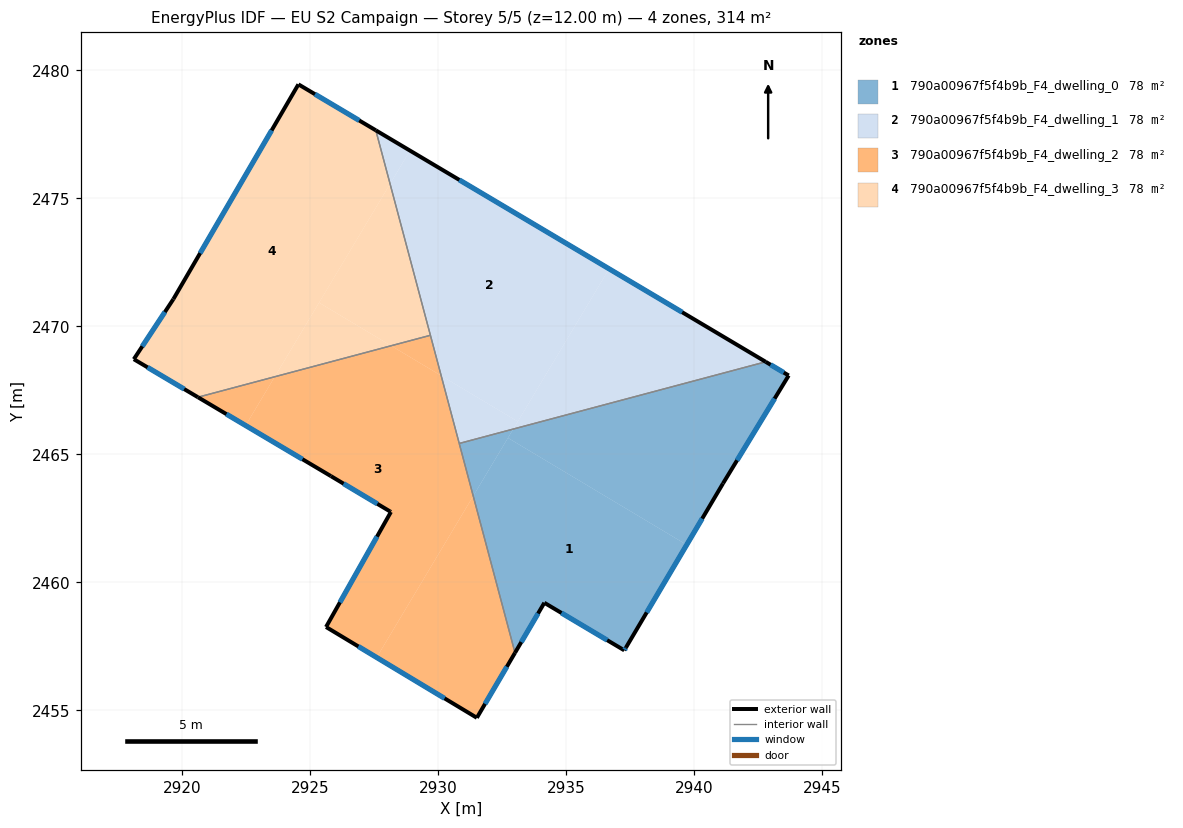
=== STOREY PLAN SPEC (per zone: floor XY polygon, exterior-wall plan segments, windows/doors) ===
zone 1: 790a00967f5f4b9b_F4_dwelling_0  (78.4 m²)
  floor: (2939.70, 2461.47) (2937.33, 2457.45) (2937.27, 2457.34) (2934.14, 2459.20) (2933.00, 2457.25) (2931.37, 2463.37) (2932.72, 2465.64)
  floor: (2943.69, 2468.08) (2941.12, 2463.86) (2939.70, 2461.47) (2932.72, 2465.64) (2932.93, 2465.99) (2942.79, 2468.61)
  floor: (2932.93, 2465.99) (2931.37, 2463.37) (2930.82, 2465.43)
  exterior wall: (2943.69, 2468.08) – (2942.79, 2468.61)  [1.0 m]
    window: (2943.49, 2468.19) – (2942.98, 2468.50)  [1.0 m²]
  exterior wall: (2941.12, 2463.86) – (2943.69, 2468.08)  [4.9 m]
    window: (2941.67, 2464.77) – (2943.14, 2467.18)  [4.8 m²]
  exterior wall: (2937.33, 2457.45) – (2941.12, 2463.86)  [7.4 m]
    window: (2938.14, 2458.82) – (2940.31, 2462.49)  [7.3 m²]
  exterior wall: (2937.27, 2457.34) – (2937.33, 2457.45)  [0.1 m]
    window: (2937.28, 2457.37) – (2937.32, 2457.43)  [0.1 m²]
  exterior wall: (2934.14, 2459.20) – (2937.27, 2457.34)  [3.6 m]
    window: (2934.81, 2458.80) – (2936.60, 2457.74)  [3.6 m²]
  exterior wall: (2933.00, 2457.25) – (2934.14, 2459.20)  [2.3 m]
    window: (2933.24, 2457.67) – (2933.90, 2458.78)  [2.2 m²]
  interior walls: 2
zone 2: 790a00967f5f4b9b_F4_dwelling_1  (78.4 m²)
  floor: (2936.67, 2472.25) (2933.11, 2466.28) (2930.11, 2468.07) (2928.12, 2475.56) (2928.90, 2476.86)
  floor: (2942.79, 2468.61) (2932.93, 2465.99) (2936.67, 2472.25)
  floor: (2928.90, 2476.86) (2928.12, 2475.56) (2927.56, 2477.66)
  floor: (2933.11, 2466.28) (2932.93, 2465.99) (2930.82, 2465.43) (2930.11, 2468.07)
  exterior wall: (2942.79, 2468.61) – (2927.56, 2477.66)  [17.7 m]
    window: (2939.53, 2470.55) – (2930.82, 2475.72)  [17.4 m²]
  interior walls: 3
zone 3: 790a00967f5f4b9b_F4_dwelling_2  (78.4 m²)
  floor: (2930.11, 2468.07) (2931.37, 2463.37) (2927.59, 2457.07) (2925.62, 2458.26) (2928.15, 2462.75) (2925.81, 2464.15) (2922.47, 2466.13) (2923.61, 2468.03) (2928.16, 2469.24)
  floor: (2931.37, 2463.37) (2933.00, 2457.25) (2931.51, 2454.71) (2927.59, 2457.07)
  floor: (2923.61, 2468.03) (2922.47, 2466.13) (2920.61, 2467.23)
  floor: (2929.69, 2469.65) (2930.11, 2468.07) (2928.16, 2469.24)
  exterior wall: (2925.62, 2458.26) – (2931.51, 2454.71)  [6.9 m]
    window: (2926.88, 2457.50) – (2930.25, 2455.47)  [6.7 m²]
  exterior wall: (2928.15, 2462.75) – (2925.62, 2458.26)  [5.2 m]
    window: (2927.61, 2461.79) – (2926.16, 2459.22)  [5.1 m²]
  exterior wall: (2928.11, 2462.77) – (2928.15, 2462.75)  [0.0 m]
  exterior wall: (2925.81, 2464.15) – (2928.11, 2462.77)  [2.7 m]
    window: (2926.30, 2463.85) – (2927.62, 2463.07)  [2.6 m²]
  exterior wall: (2920.61, 2467.23) – (2925.81, 2464.15)  [6.0 m]
    window: (2921.72, 2466.57) – (2924.69, 2464.81)  [5.9 m²]
  exterior wall: (2931.51, 2454.71) – (2933.00, 2457.25)  [2.9 m]
    window: (2931.83, 2455.25) – (2932.68, 2456.70)  [2.9 m²]
  interior walls: 3
zone 4: 790a00967f5f4b9b_F4_dwelling_3  (78.4 m²)
  floor: (2928.12, 2475.56) (2929.69, 2469.65) (2928.16, 2469.24) (2925.34, 2470.92)
  floor: (2927.56, 2477.66) (2928.12, 2475.56) (2923.61, 2468.03) (2920.61, 2467.23) (2918.11, 2468.72) (2919.65, 2471.06) (2924.54, 2479.45)
  floor: (2928.16, 2469.24) (2923.61, 2468.03) (2925.34, 2470.92)
  exterior wall: (2927.56, 2477.66) – (2924.54, 2479.45)  [3.5 m]
    window: (2926.91, 2478.04) – (2925.18, 2479.07)  [3.4 m²]
  exterior wall: (2918.11, 2468.72) – (2920.61, 2467.23)  [2.9 m]
    window: (2918.64, 2468.40) – (2920.08, 2467.55)  [2.9 m²]
  exterior wall: (2919.65, 2471.06) – (2918.11, 2468.72)  [2.8 m]
    window: (2919.32, 2470.56) – (2918.44, 2469.22)  [2.8 m²]
  exterior wall: (2924.54, 2479.45) – (2919.65, 2471.06)  [9.7 m]
    window: (2923.49, 2477.65) – (2920.70, 2472.86)  [9.5 m²]
  interior walls: 2

=== DERIVED (storey summary) ===
Building: EU S2 Campaign
Storey: 5 of 5  (floor level z = 12.00 m)
Storey gross floor area: 313.6 m²
Zones on this storey: 4
  - 790a00967f5f4b9b_F4_dwelling_0: floor 78.4 m²; exterior wall 19.5 m (58.4 m²); 6 window(s) 19.1 m²; WWR 32.7%
  - 790a00967f5f4b9b_F4_dwelling_1: floor 78.4 m²; exterior wall 17.7 m (53.1 m²); 1 window(s) 17.4 m²; WWR 32.7%
  - 790a00967f5f4b9b_F4_dwelling_2: floor 78.4 m²; exterior wall 23.7 m (71.2 m²); 5 window(s) 23.2 m²; WWR 32.6%
  - 790a00967f5f4b9b_F4_dwelling_3: floor 78.4 m²; exterior wall 18.9 m (56.8 m²); 4 window(s) 18.6 m²; WWR 32.7%
Zone adjacency (shared interzone walls):
  - 790a00967f5f4b9b_F4_dwelling_0 ↔ 790a00967f5f4b9b_F4_dwelling_1
  - 790a00967f5f4b9b_F4_dwelling_0 ↔ 790a00967f5f4b9b_F4_dwelling_2
  - 790a00967f5f4b9b_F4_dwelling_1 ↔ 790a00967f5f4b9b_F4_dwelling_2
  - 790a00967f5f4b9b_F4_dwelling_1 ↔ 790a00967f5f4b9b_F4_dwelling_3
  - 790a00967f5f4b9b_F4_dwelling_2 ↔ 790a00967f5f4b9b_F4_dwelling_3